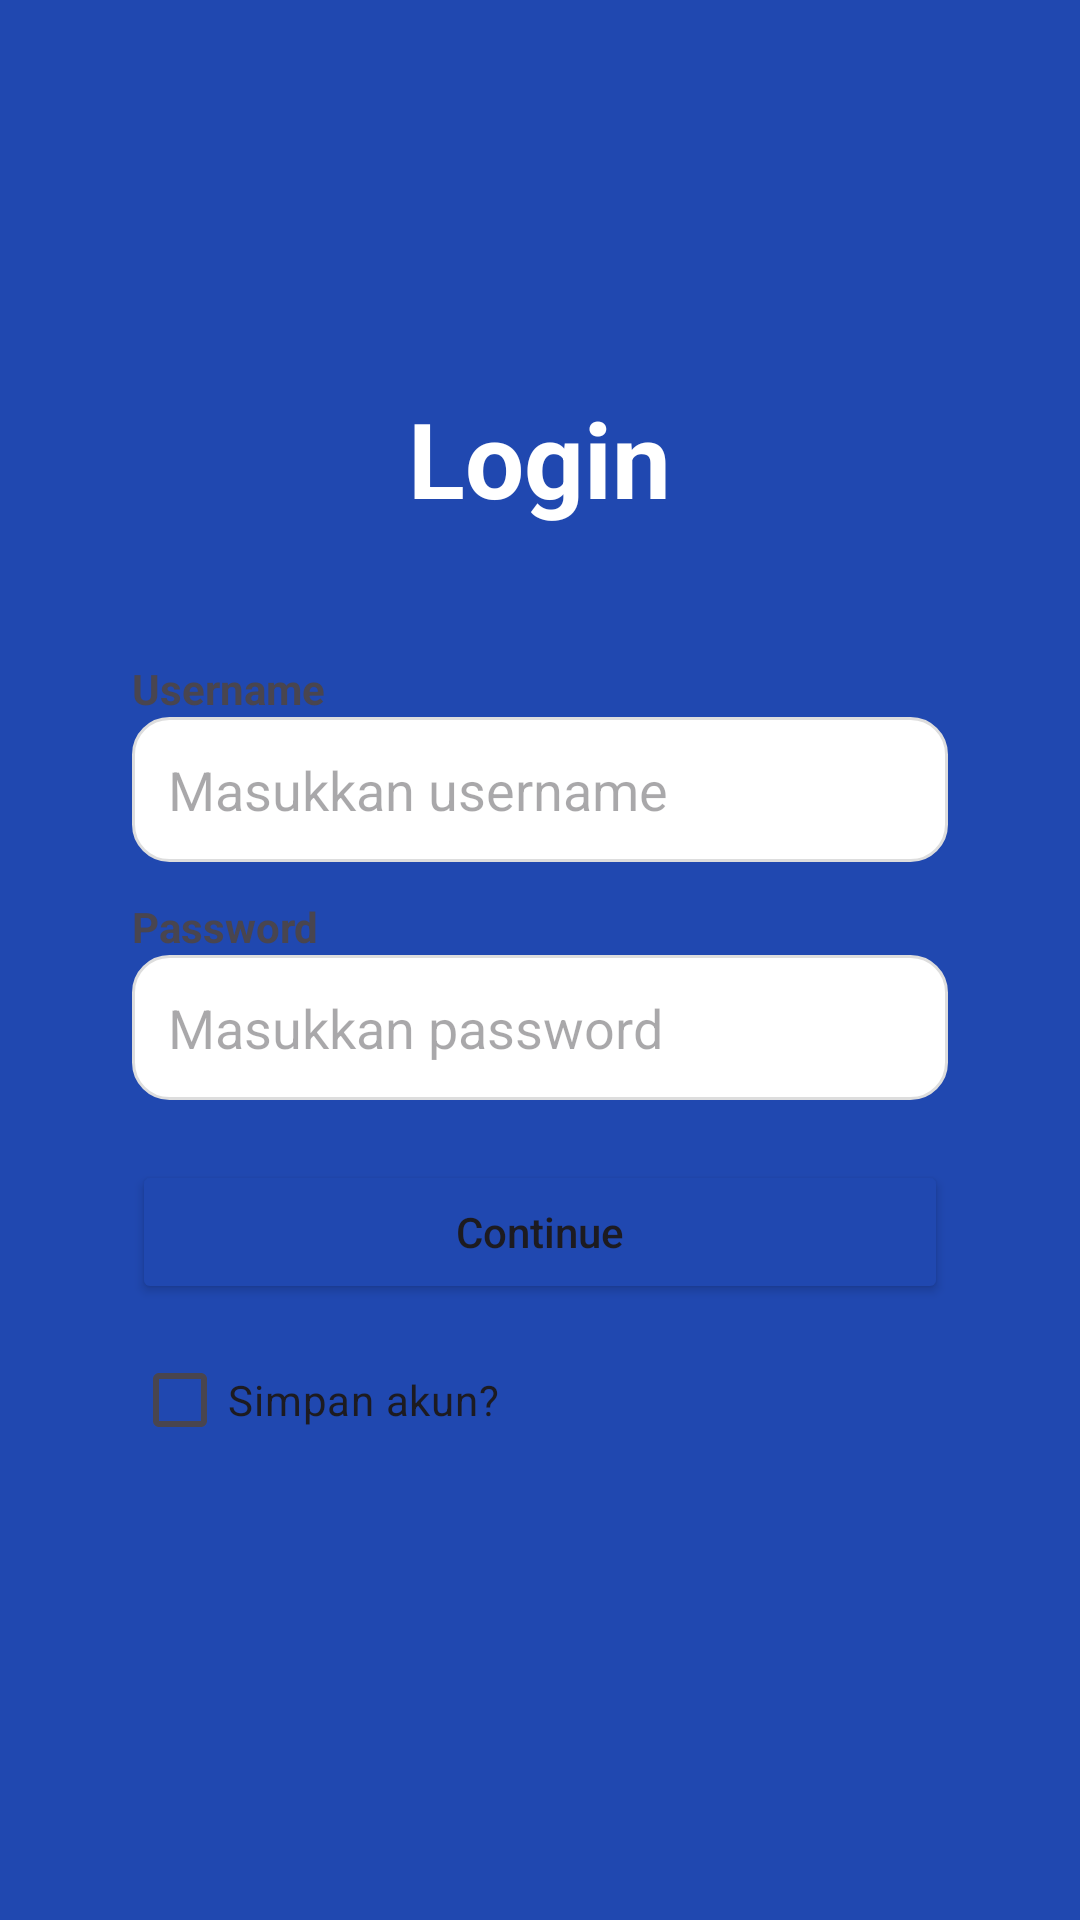

Android layout source for this screen:
<!-- AndroidManifest.xml: application theme Theme.MINBOOK -->
<!-- res/layout/activity_login.xml -->
<?xml version="1.0" encoding="utf-8"?>
<LinearLayout xmlns:android="http://schemas.android.com/apk/res/android"
    android:layout_width="match_parent"
    android:layout_height="match_parent"
    android:background="@color/blue_primary"
    android:gravity="center"
    android:orientation="vertical"
    android:padding="24dp">

    <TextView
        android:layout_width="wrap_content"
        android:layout_height="wrap_content"
        android:text="Login"
        android:textColor="@color/white"
        android:textSize="35sp"
        android:textStyle="bold"
        android:layout_marginBottom="24dp"/>

    <LinearLayout
        android:layout_width="match_parent"
        android:layout_height="wrap_content"
        android:background="@drawable/bg_card_login"
        android:orientation="vertical"
        android:padding="20dp">

        <TextView
            android:layout_width="wrap_content"
            android:layout_height="wrap_content"
            android:text="Username"
            android:textStyle="bold"/>

        <EditText
            android:layout_width="match_parent"
            android:layout_height="wrap_content"
            android:hint="Masukkan username"
            android:background="@drawable/bg_input"
            android:layout_marginBottom="12dp"/>

        <TextView
            android:layout_width="wrap_content"
            android:layout_height="wrap_content"
            android:text="Password"
            android:textStyle="bold"/>

        <EditText
            android:layout_width="match_parent"
            android:layout_height="wrap_content"
            android:hint="Masukkan password"
            android:inputType="textPassword"
            android:background="@drawable/bg_input"
            android:layout_marginBottom="20dp"/>

        <Button
            android:id="@+id/btnLogin"
            android:layout_width="match_parent"
            android:layout_height="wrap_content"
            android:text="Continue"
            android:textAllCaps="false"
            android:backgroundTint="@color/blue_primary"/>

        <CheckBox
            android:layout_width="wrap_content"
            android:layout_height="wrap_content"
            android:text="Simpan akun?"
            android:layout_marginTop="8dp"/>

    </LinearLayout>

</LinearLayout>
<!-- resources referenced by this layout -->
<resources>
  <color name="blue_primary">#2048B0</color>
  <color name="white">#FFFFFFFF</color>
  <!-- drawable bg_input (drawable) -->
  <?xml version="1.0" encoding="utf-8"?>
  <shape xmlns:android="http://schemas.android.com/apk/res/android"
      android:shape="rectangle">
  
      <solid android:color="@color/white"/>
  
      <corners android:radius="12dp"/>
  
      <stroke
          android:width="1dp"
          android:color="#DDDDDD"/>
  
      <padding
          android:left="12dp"
          android:top="12dp"
          android:right="12dp"
          android:bottom="12dp"/>
  </shape>
  <style name="Theme.MINBOOK" parent="Base.Theme.MINBOOK" />
  <style name="Base.Theme.MINBOOK" parent="Theme.Material3.DayNight.NoActionBar">
          
          
      </style>
</resources>
